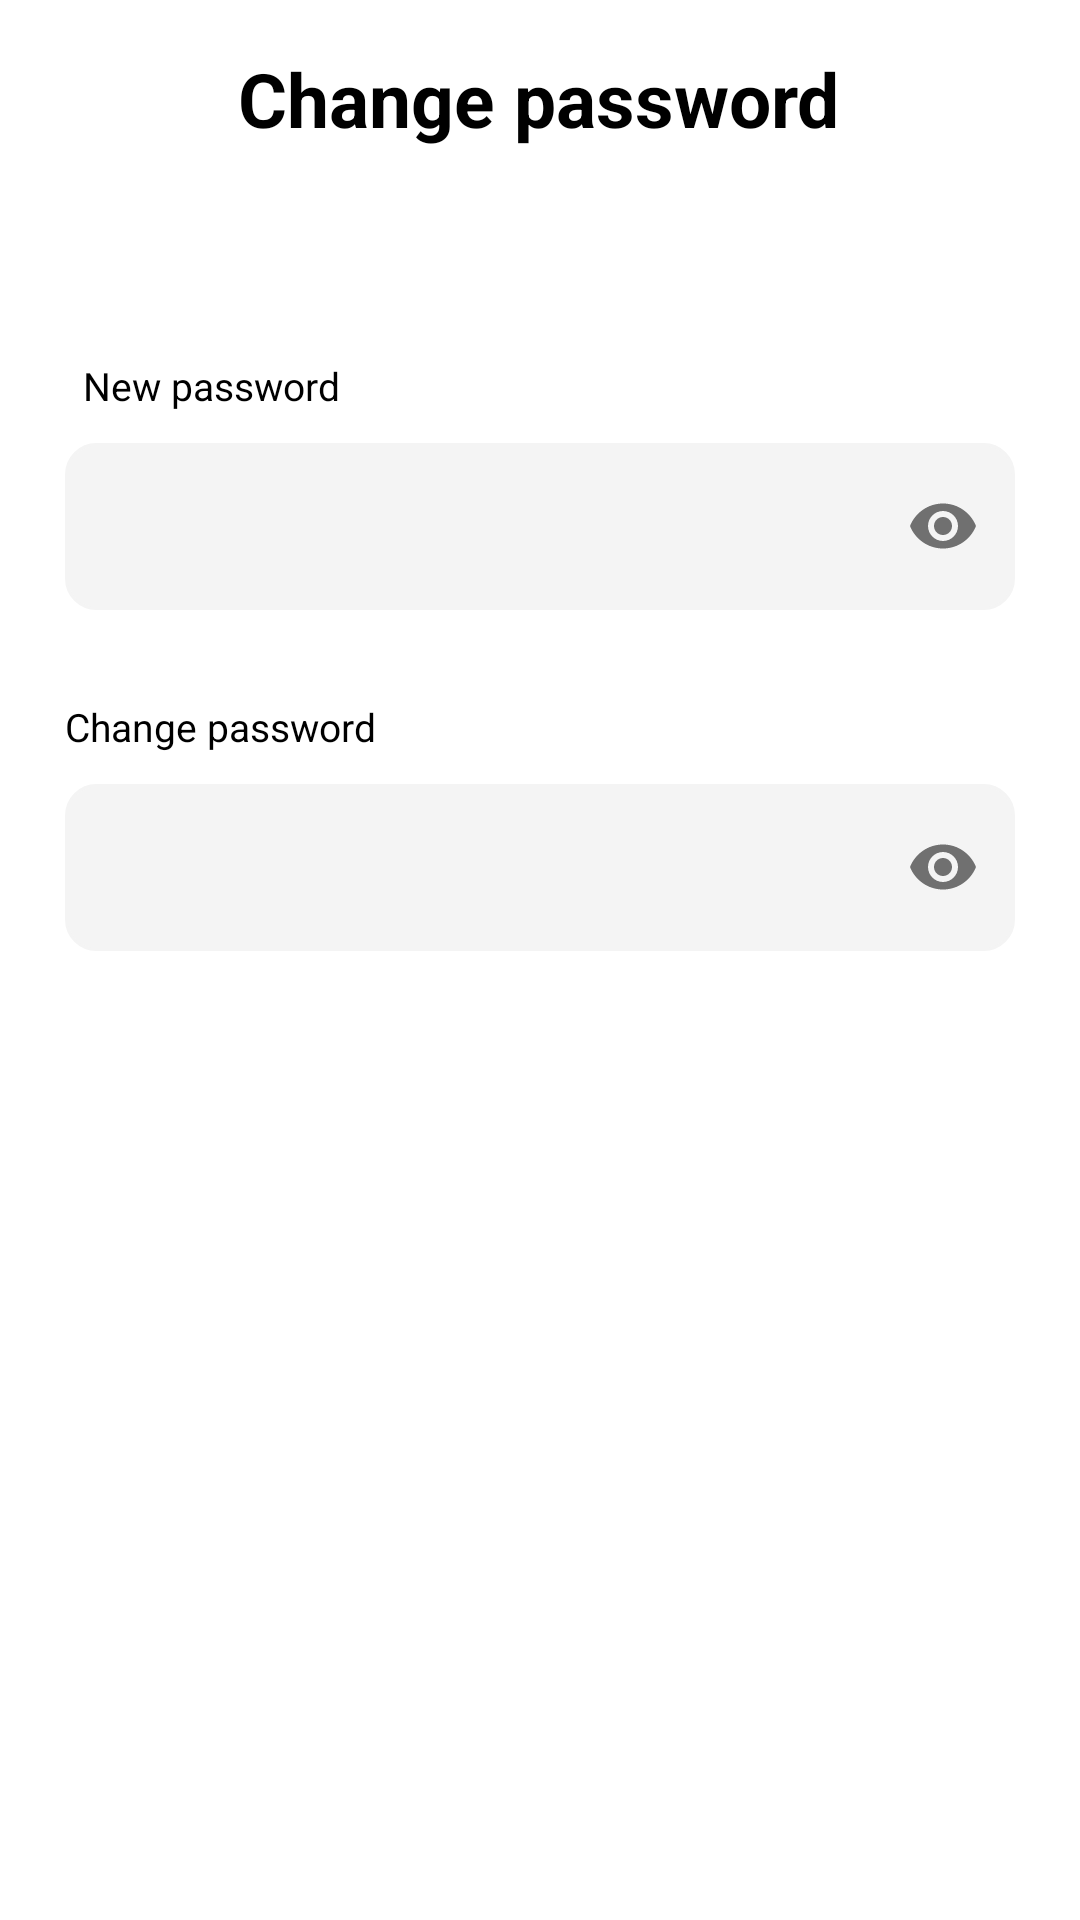

Reconstruct the res/layout file that produces this screen, plus the resources it refers to.
<!-- AndroidManifest.xml: application theme Theme.GitaProject -->
<!-- res/layout/activity_change_password.xml -->
<?xml version="1.0" encoding="utf-8"?>
<androidx.constraintlayout.widget.ConstraintLayout xmlns:android="http://schemas.android.com/apk/res/android"
    xmlns:app="http://schemas.android.com/apk/res-auto"
    xmlns:tools="http://schemas.android.com/tools"
    android:layout_width="match_parent"
    android:layout_height="match_parent"
    tools:context=".ChangePassword">

    <TextView
        android:id="@+id/txtConfirmation"
        android:layout_width="wrap_content"
        android:layout_height="wrap_content"
        android:layout_marginTop="16dp"
        android:text="Change password"
        android:textColor="@color/black"
        android:textSize="25sp"
        android:textStyle="bold"
        app:layout_constraintEnd_toStartOf="@+id/guideline2"
        app:layout_constraintHorizontal_bias="0.498"
        app:layout_constraintStart_toStartOf="@+id/guideline1"
        app:layout_constraintTop_toTopOf="parent"
        tools:ignore="HardcodedText" />

    <TextView
        android:id="@+id/txtNewPassword"
        android:layout_width="wrap_content"
        android:layout_height="wrap_content"
        android:layout_marginTop="70dp"
        android:text="New password"
        android:textColor="@color/black"
        android:textSize="13sp"
        app:layout_constraintEnd_toStartOf="@+id/guideline2"
        app:layout_constraintHorizontal_bias="0.026"
        app:layout_constraintStart_toStartOf="@+id/guideline1"
        app:layout_constraintTop_toBottomOf="@+id/txtConfirmation"
        tools:ignore="HardcodedText,TextViewEdits" />

    <com.google.android.material.textfield.TextInputLayout
        android:id="@+id/textInputLayout"
        style="@style/Widget.MaterialComponents.TextInputLayout.OutlinedBox"
        android:layout_width="0dp"
        android:layout_height="wrap_content"
        android:layout_marginTop="5dp"
        app:layout_constraintEnd_toStartOf="@+id/guideline2"
        app:layout_constraintHorizontal_bias="0.496"
        app:layout_constraintStart_toStartOf="@+id/guideline1"
        app:layout_constraintTop_toBottomOf="@+id/txtNewPassword"
        app:passwordToggleEnabled="true">

        <com.google.android.material.textfield.TextInputEditText
            android:id="@+id/edtNewPassword"
            android:layout_width="match_parent"
            android:layout_height="match_parent"
            android:background="@drawable/custom_input"
            android:inputType="textPassword"
            android:maxLength="15"
            android:textSize="16sp" />

    </com.google.android.material.textfield.TextInputLayout>

    <TextView
        android:id="@+id/txtChangePassword"
        android:layout_width="wrap_content"
        android:layout_height="wrap_content"
        android:layout_marginTop="30dp"
        android:text="Change password"
        android:textColor="@color/black"
        android:textSize="13sp"
        app:layout_constraintStart_toStartOf="@+id/guideline1"
        app:layout_constraintTop_toBottomOf="@+id/textInputLayout"
        tools:ignore="HardcodedText,MissingConstraints,TextViewEdits" />

    <com.google.android.material.textfield.TextInputLayout
        style="@style/Widget.MaterialComponents.TextInputLayout.OutlinedBox"
        android:id="@+id/textInputLayout2"
        android:layout_width="0dp"
        android:layout_height="wrap_content"
        android:layout_marginTop="5dp"
        app:layout_constraintEnd_toStartOf="@+id/guideline2"
        app:layout_constraintHorizontal_bias="0.496"
        app:layout_constraintStart_toStartOf="@+id/guideline1"
        app:layout_constraintTop_toBottomOf="@+id/txtChangePassword"
        app:passwordToggleEnabled="true">

        <com.google.android.material.textfield.TextInputEditText
            android:id="@+id/edtChangePassword"
            android:maxLength="15"
            android:textSize="16sp"
            android:layout_width="match_parent"
            android:layout_height="match_parent"
            android:background="@drawable/custom_input"
            android:inputType="textPassword" />

    </com.google.android.material.textfield.TextInputLayout>

    <Button
        android:id="@+id/btnSavePassword"
        android:layout_width="0dp"
        android:layout_height="46dp"
        android:layout_marginTop="332dp"
        android:background="@drawable/corner"
        android:enabled="false"
        android:text="Save Password"
        app:layout_constraintEnd_toStartOf="@+id/guideline2"
        app:layout_constraintHorizontal_bias="0.0"
        app:layout_constraintStart_toStartOf="@+id/guideline1"
        app:layout_constraintTop_toBottomOf="@+id/textInputLayout2"
        tools:ignore="HardcodedText" />

    <androidx.constraintlayout.widget.Guideline
        android:id="@+id/guideline1"
        android:layout_width="wrap_content"
        android:layout_height="wrap_content"
        android:orientation="vertical"
        app:layout_constraintGuide_percent="0.06" />

    <androidx.constraintlayout.widget.Guideline
        android:id="@+id/guideline2"
        android:layout_width="wrap_content"
        android:layout_height="wrap_content"
        android:orientation="vertical"
        app:layout_constraintGuide_percent="0.94" />

</androidx.constraintlayout.widget.ConstraintLayout>
<!-- resources referenced by this layout -->
<resources>
  <color name="black">#FF000000</color>
  <!-- drawable corner (drawable) -->
  <?xml version="1.0" encoding="utf-8"?>
  <shape xmlns:android="http://schemas.android.com/apk/res/android"
      android:padding="10dp"
      android:shape="rectangle" >
  
      <solid android:color="@color/grey" />
  
      <corners
          android:bottomLeftRadius="10dp"
          android:bottomRightRadius="10dp"
          android:topLeftRadius="10dp"
          android:topRightRadius="10dp" />
  
  </shape>
  <!-- drawable custom_input (drawable) -->
  <?xml version="1.0" encoding="utf-8"?>
  <selector xmlns:android="http://schemas.android.com/apk/res/android">
  
      <item android:state_enabled="true" android:state_focused="true">
          <shape android:shape="rectangle">
              <solid android:color="@color/white"/>
              <corners android:radius="10dp"/>
              <stroke android:color="@color/purple_500" android:width="1dp"/>
          </shape>
      </item>
  
      <item android:state_enabled="true">
          <shape android:shape="rectangle">
              <solid android:color="@color/grey"/>
              <corners android:radius="10dp"/>
              <stroke android:color="@color/grey" android:width="1dp"/>
          </shape>
      </item>
  
  </selector>
  <style name="Theme.GitaProject" parent="Theme.MaterialComponents.DayNight.DarkActionBar">
          
          <item name="colorPrimary">@color/purple_500</item>
          <item name="colorPrimaryVariant">@color/purple_700</item>
          <item name="colorOnPrimary">@color/white</item>
          
          <item name="colorSecondary">@color/teal_200</item>
          <item name="colorSecondaryVariant">@color/teal_700</item>
          <item name="colorOnSecondary">@color/black</item>
          
          <item name="android:statusBarColor">?attr/colorPrimaryVariant</item>
          
      </style>
  <color name="grey">#F4F4F4</color>
  <color name="white">#FFFFFFFF</color>
  <color name="purple_500">#2FB209</color>
  <color name="purple_700">#CCCCCC</color>
  <color name="teal_200">#FF03DAC5</color>
  <color name="teal_700">#FF018786</color>
</resources>
